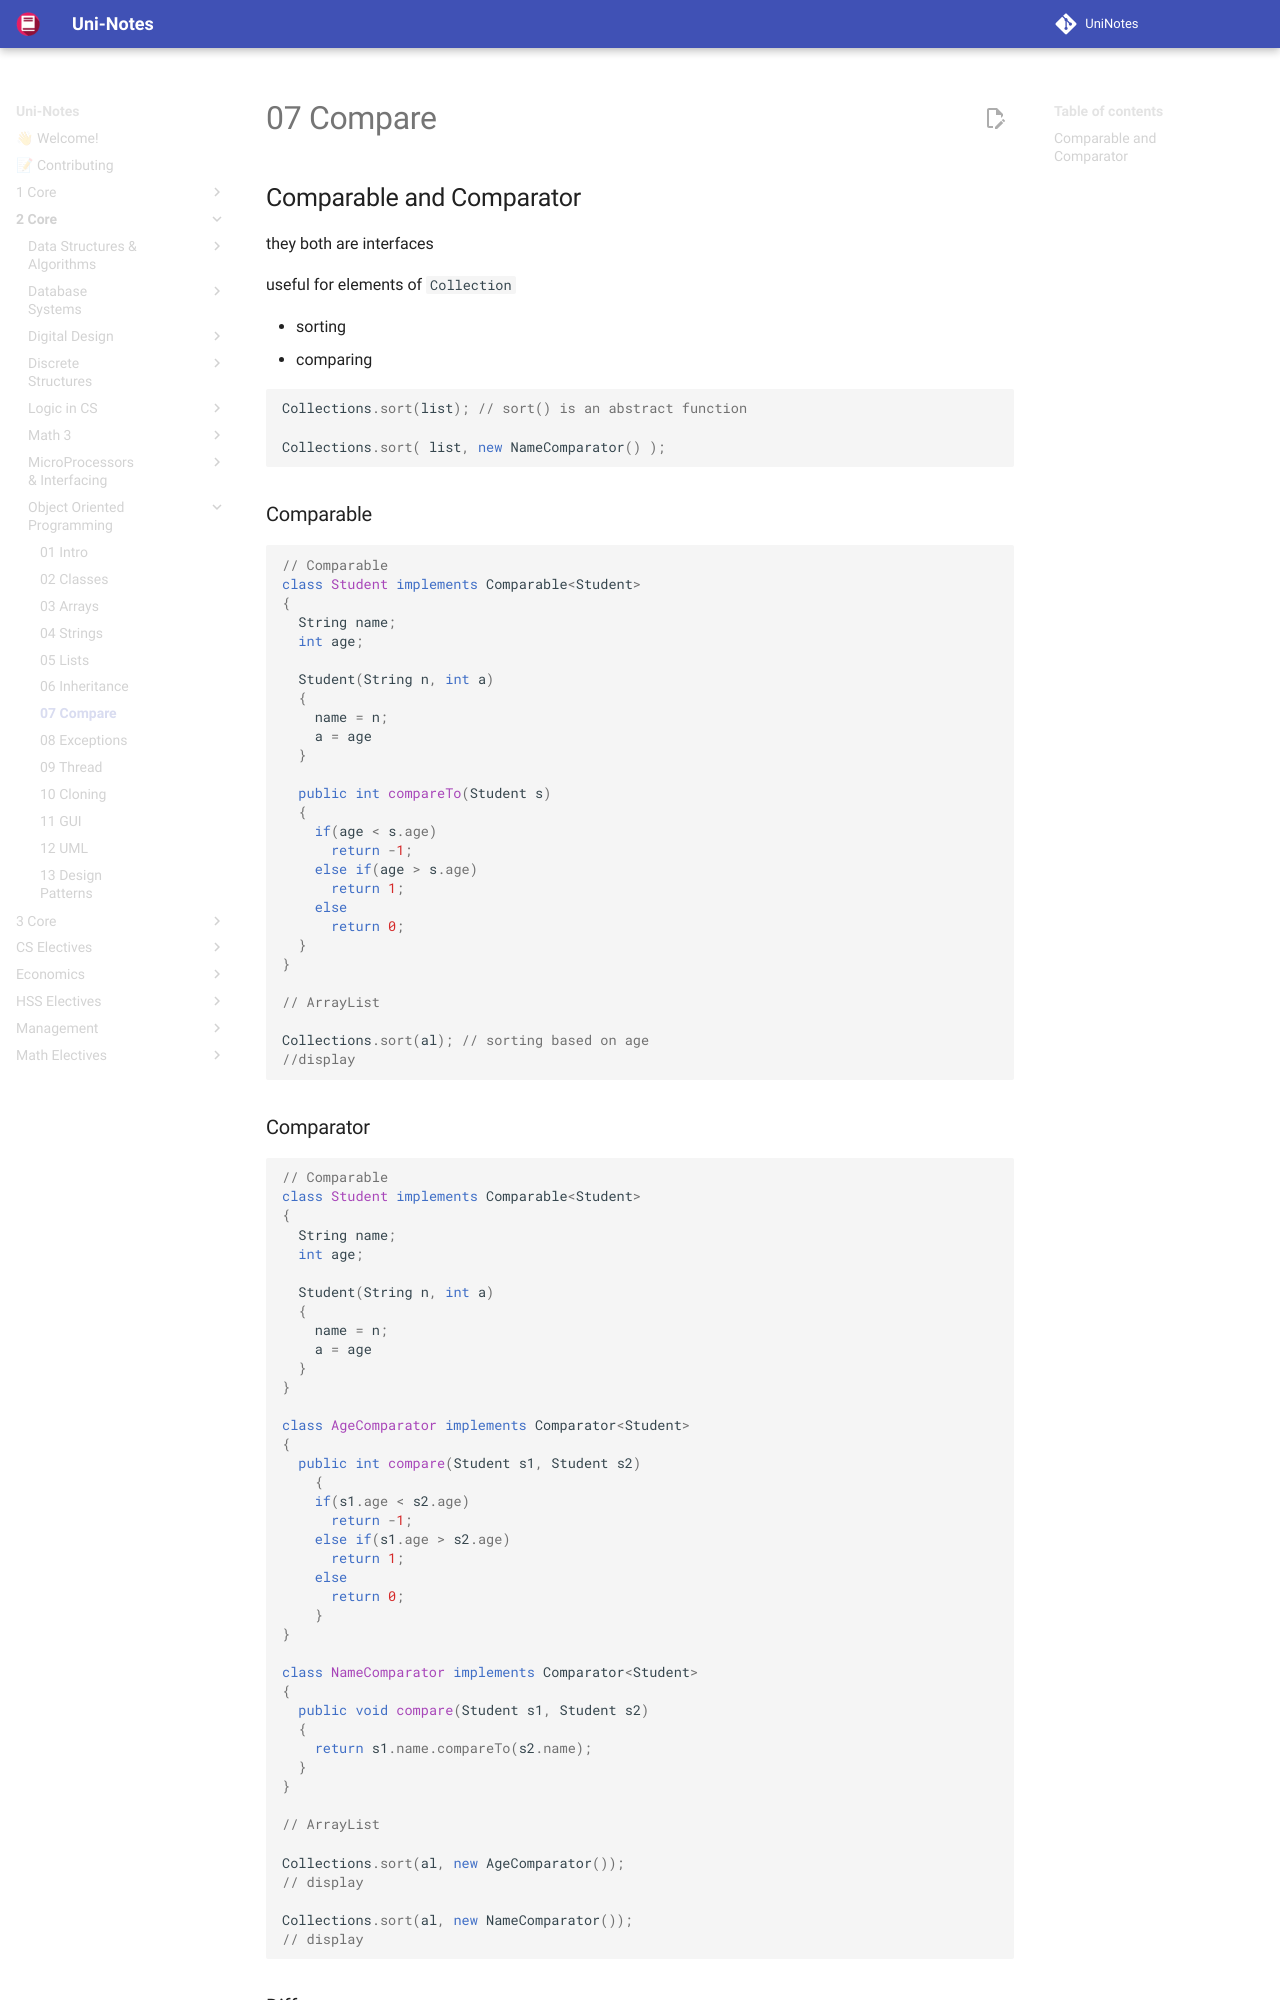

repository: uni-notes/uni-notes · page: 2_Core/Object_Oriented_Programming/07_Compare/index.html · generator: mkdocs

## Comparable and Comparator

they both are interfaces

useful for elements of `Collection`

- sorting
- comparing

``` java
Collections.sort(list); // sort() is an abstract function

Collections.sort( list, new NameComparator() );
```

### Comparable
``` java
// Comparable
class Student implements Comparable<Student>
{
  String name;
  int age;
  
  Student(String n, int a)
  {
    name = n;
    a = age
  }
  
  public int compareTo(Student s)
  {
    if(age < s.age)
      return -1;
    else if(age > s.age)
      return 1;
    else
      return 0;
  }
}

// ArrayList

Collections.sort(al); // sorting based on age
//display
```

### Comparator

``` java
// Comparable
class Student implements Comparable<Student>
{
  String name;
  int age;
  
  Student(String n, int a)
  {
    name = n;
    a = age
  }
}

class AgeComparator implements Comparator<Student>
{
  public int compare(Student s1, Student s2)
	{
    if(s1.age < s2.age)
      return -1;
    else if(s1.age > s2.age)
      return 1;
    else
      return 0;
	}
}

class NameComparator implements Comparator<Student>
{
  public void compare(Student s1, Student s2)
  {
    return s1.name.compareTo(s2.name);
  }
}

// ArrayList

Collections.sort(al, new AgeComparator());
// display

Collections.sort(al, new NameComparator());
// display
```
